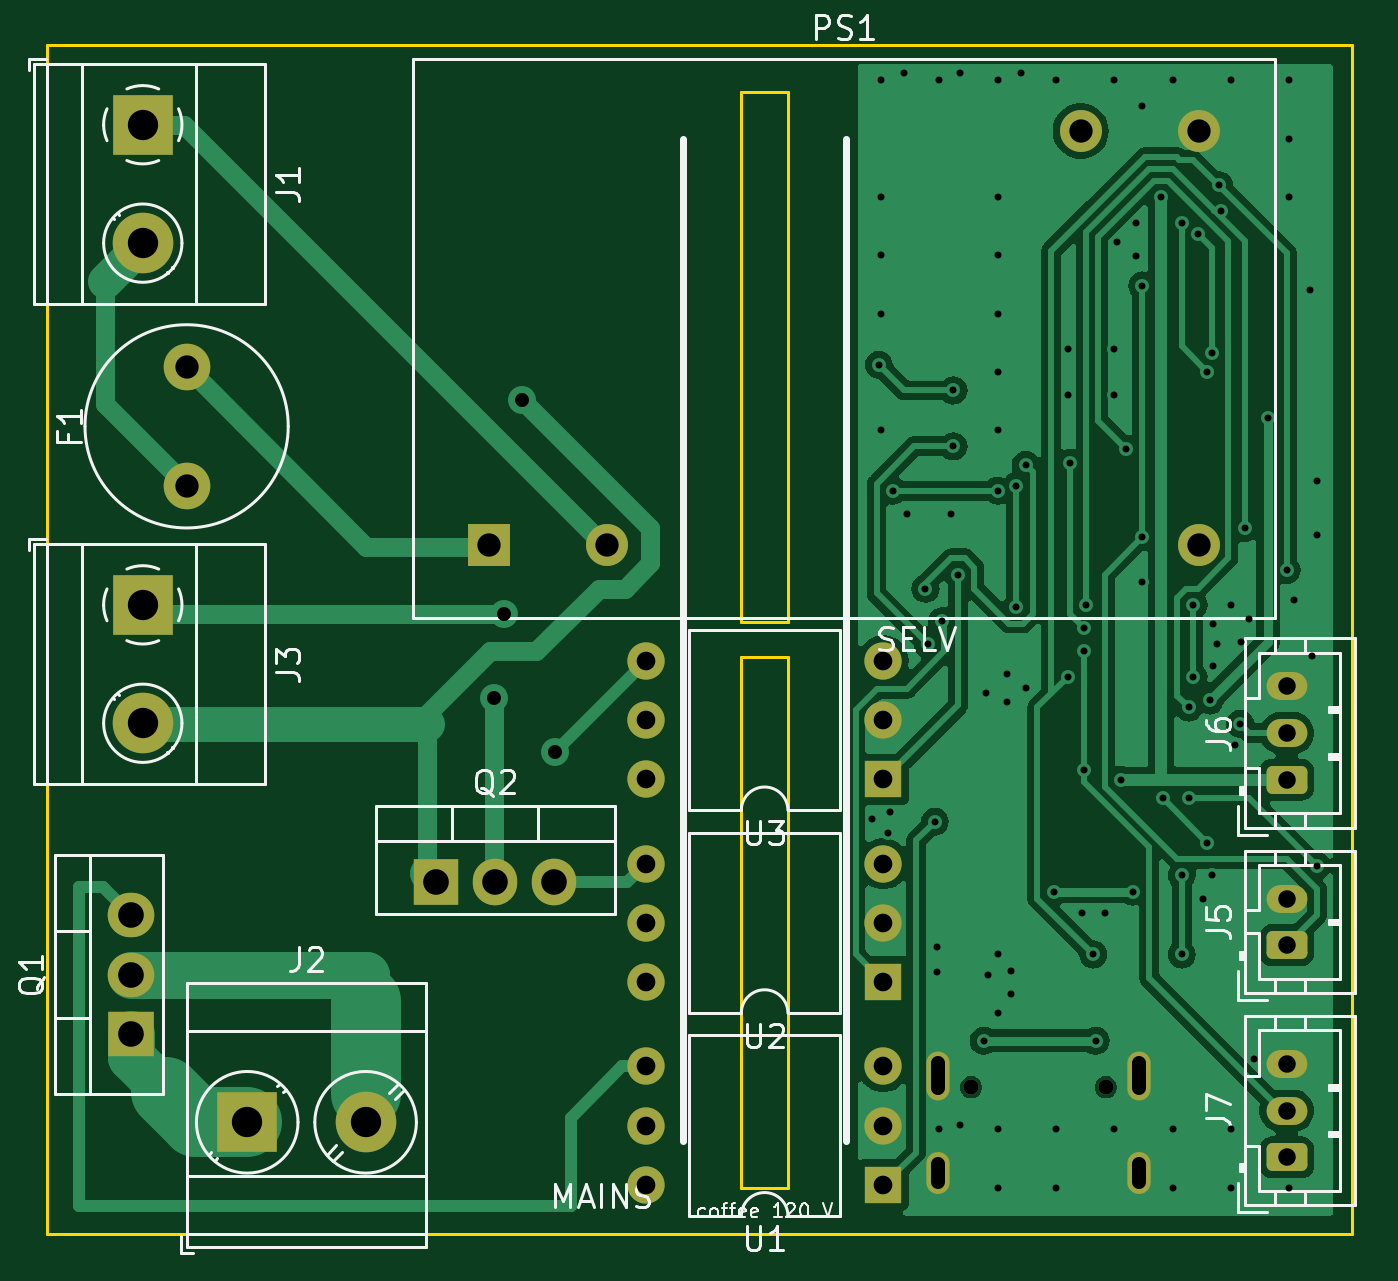
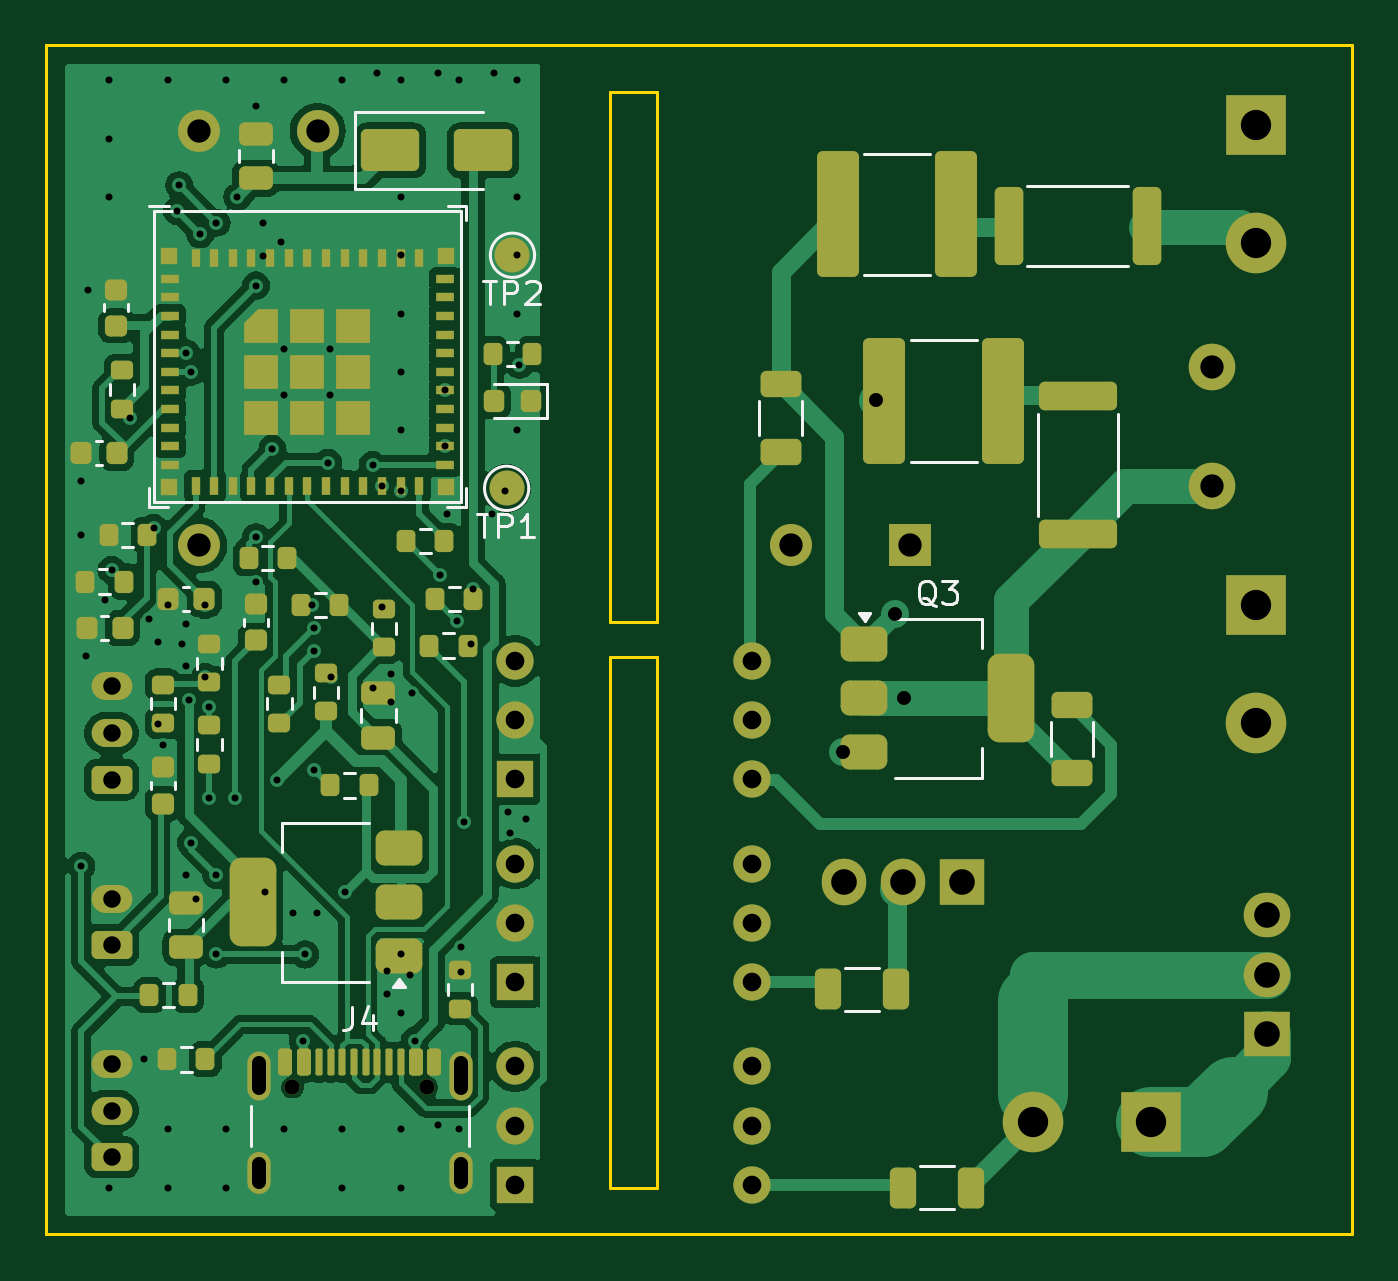
Circuit board: 10 layer files. Board 56.0 x 51.0 mm.
- bottom_copper: coffee-controller-120v-B_Cu.gbl (107194 bytes)
- bottom_mask: coffee-controller-120v-B_Mask.gbs (10263 bytes)
- paste: coffee-controller-120v-B_Paste.gbp (8247 bytes)
- bottom_silk: coffee-controller-120v-B_Silkscreen.gbo (10362 bytes)
- outline: coffee-controller-120v-Edge_Cuts.gm1 (1035 bytes)
- top_copper: coffee-controller-120v-F_Cu.gtl (58388 bytes)
- top_mask: coffee-controller-120v-F_Mask.gts (3131 bytes)
- paste: coffee-controller-120v-F_Paste.gtp (493 bytes)
- top_silk: coffee-controller-120v-F_Silkscreen.gto (29196 bytes)
- drill: coffee-controller-120v.drl (3187 bytes)

=== bottom_copper: coffee-controller-120v-B_Cu.gbl (107194 bytes, source omitted) ===
=== bottom_mask: coffee-controller-120v-B_Mask.gbs (10263 bytes, source omitted) ===
=== paste: coffee-controller-120v-B_Paste.gbp (8247 bytes, source omitted) ===
=== bottom_silk: coffee-controller-120v-B_Silkscreen.gbo (10362 bytes, source omitted) ===
=== outline: coffee-controller-120v-Edge_Cuts.gm1 ===
%TF.GenerationSoftware,KiCad,Pcbnew,7.0.11+dfsg-1build4*%
%TF.CreationDate,2026-11-03T22:20:37-08:00*%
%TF.ProjectId,coffee-controller-120v,636f6666-6565-42d6-936f-6e74726f6c6c,rev?*%
%TF.SameCoordinates,Original*%
%TF.FileFunction,Profile,NP*%
%FSLAX46Y46*%
G04 Gerber Fmt 4.6, Leading zero omitted, Abs format (unit mm)*
G04 Created by KiCad (PCBNEW 7.0.11+dfsg-1build4) date 2026-11-03 22:20:37*
%MOMM*%
%LPD*%
G01*
G04 APERTURE LIST*
%TA.AperFunction,Profile*%
%ADD10C,0.150000*%
%TD*%
G04 APERTURE END LIST*
D10*
X31799999Y-2000000D02*
X31799999Y-24750000D01*
X31799999Y-24750000D02*
X29799999Y-24750000D01*
X29799999Y-24750000D02*
X29799999Y-2000000D01*
X31799999Y-26250000D02*
X31799999Y-49000000D01*
X29799999Y-2000000D02*
X31799999Y-2000000D01*
X0Y-51000000D02*
X0Y0D01*
X29799999Y-26250000D02*
X31799999Y-26250000D01*
X56000000Y-51000000D02*
X0Y-51000000D01*
X56000000Y0D02*
X56000000Y-51000000D01*
X0Y0D02*
X56000000Y0D01*
X29799999Y-49000000D02*
X29799999Y-26250000D01*
X31799999Y-49000000D02*
X29799999Y-49000000D01*
M02*

=== top_copper: coffee-controller-120v-F_Cu.gtl (58388 bytes, source omitted) ===
=== top_mask: coffee-controller-120v-F_Mask.gts ===
%TF.GenerationSoftware,KiCad,Pcbnew,7.0.11+dfsg-1build4*%
%TF.CreationDate,2026-11-03T22:20:37-08:00*%
%TF.ProjectId,coffee-controller-120v,636f6666-6565-42d6-936f-6e74726f6c6c,rev?*%
%TF.SameCoordinates,Original*%
%TF.FileFunction,Soldermask,Top*%
%TF.FilePolarity,Negative*%
%FSLAX46Y46*%
G04 Gerber Fmt 4.6, Leading zero omitted, Abs format (unit mm)*
G04 Created by KiCad (PCBNEW 7.0.11+dfsg-1build4) date 2026-11-03 22:20:37*
%MOMM*%
%LPD*%
G01*
G04 APERTURE LIST*
G04 Aperture macros list*
%AMRoundRect*
0 Rectangle with rounded corners*
0 $1 Rounding radius*
0 $2 $3 $4 $5 $6 $7 $8 $9 X,Y pos of 4 corners*
0 Add a 4 corners polygon primitive as box body*
4,1,4,$2,$3,$4,$5,$6,$7,$8,$9,$2,$3,0*
0 Add four circle primitives for the rounded corners*
1,1,$1+$1,$2,$3*
1,1,$1+$1,$4,$5*
1,1,$1+$1,$6,$7*
1,1,$1+$1,$8,$9*
0 Add four rect primitives between the rounded corners*
20,1,$1+$1,$2,$3,$4,$5,0*
20,1,$1+$1,$4,$5,$6,$7,0*
20,1,$1+$1,$6,$7,$8,$9,0*
20,1,$1+$1,$8,$9,$2,$3,0*%
G04 Aperture macros list end*
%ADD10R,1.600000X1.600000*%
%ADD11O,1.600000X1.600000*%
%ADD12R,2.600000X2.600000*%
%ADD13C,2.600000*%
%ADD14RoundRect,0.250000X0.625000X-0.350000X0.625000X0.350000X-0.625000X0.350000X-0.625000X-0.350000X0*%
%ADD15O,1.750000X1.200000*%
%ADD16C,2.000000*%
%ADD17R,1.800000X1.800000*%
%ADD18C,1.800000*%
%ADD19R,2.000000X1.905000*%
%ADD20O,2.000000X1.905000*%
%ADD21R,1.905000X2.000000*%
%ADD22O,1.905000X2.000000*%
%ADD23C,0.650000*%
%ADD24O,1.000000X1.800000*%
%ADD25O,1.000000X2.100000*%
G04 APERTURE END LIST*
D10*
%TO.C,U2*%
X35880000Y-40185000D03*
D11*
X35880000Y-37645000D03*
X35880000Y-35105000D03*
X25720000Y-35105000D03*
X25720000Y-37645000D03*
X25720000Y-40185000D03*
%TD*%
D10*
%TO.C,U3*%
X35880000Y-31485000D03*
D11*
X35880000Y-28945000D03*
X35880000Y-26405000D03*
X25720000Y-26405000D03*
X25720000Y-28945000D03*
X25720000Y-31485000D03*
%TD*%
D12*
%TO.C,J3*%
X4120000Y-24000000D03*
D13*
X4120000Y-29080000D03*
%TD*%
D12*
%TO.C,J2*%
X8600000Y-46200000D03*
D13*
X13680000Y-46200000D03*
%TD*%
D14*
%TO.C,J7*%
X53200000Y-47700000D03*
D15*
X53200000Y-45700000D03*
X53200000Y-43700000D03*
%TD*%
D14*
%TO.C,J5*%
X53200000Y-38600000D03*
D15*
X53200000Y-36600000D03*
%TD*%
D16*
%TO.C,F1*%
X6000000Y-18880000D03*
X6000000Y-13800000D03*
%TD*%
D10*
%TO.C,U1*%
X35880000Y-48885000D03*
D11*
X35880000Y-46345000D03*
X35880000Y-43805000D03*
X25720000Y-43805000D03*
X25720000Y-46345000D03*
X25720000Y-48885000D03*
%TD*%
D17*
%TO.C,PS1*%
X18960000Y-21450000D03*
D18*
X24040000Y-21450000D03*
X49440000Y-21450000D03*
X49440000Y-3670000D03*
X44360000Y-3670000D03*
%TD*%
D19*
%TO.C,Q1*%
X3620000Y-42400000D03*
D20*
X3620000Y-39860000D03*
X3620000Y-37320000D03*
%TD*%
D21*
%TO.C,Q2*%
X16700000Y-35900000D03*
D22*
X19240000Y-35900000D03*
X21780000Y-35900000D03*
%TD*%
D12*
%TO.C,J1*%
X4120000Y-3400000D03*
D13*
X4120000Y-8480000D03*
%TD*%
D14*
%TO.C,J6*%
X53200000Y-31500000D03*
D15*
X53200000Y-29500000D03*
X53200000Y-27500000D03*
%TD*%
D23*
%TO.C,J4*%
X45440000Y-44695000D03*
X39660000Y-44695000D03*
D24*
X46870000Y-48375000D03*
D25*
X46870000Y-44195000D03*
D24*
X38230000Y-48375000D03*
D25*
X38230000Y-44195000D03*
%TD*%
M02*

=== paste: coffee-controller-120v-F_Paste.gtp ===
%TF.GenerationSoftware,KiCad,Pcbnew,7.0.11+dfsg-1build4*%
%TF.CreationDate,2026-11-03T22:20:37-08:00*%
%TF.ProjectId,coffee-controller-120v,636f6666-6565-42d6-936f-6e74726f6c6c,rev?*%
%TF.SameCoordinates,Original*%
%TF.FileFunction,Paste,Top*%
%TF.FilePolarity,Positive*%
%FSLAX46Y46*%
G04 Gerber Fmt 4.6, Leading zero omitted, Abs format (unit mm)*
G04 Created by KiCad (PCBNEW 7.0.11+dfsg-1build4) date 2026-11-03 22:20:37*
%MOMM*%
%LPD*%
G01*
G04 APERTURE LIST*
G04 APERTURE END LIST*
M02*

=== top_silk: coffee-controller-120v-F_Silkscreen.gto (29196 bytes, source omitted) ===
=== drill: coffee-controller-120v.drl ===
M48
; DRILL file {KiCad 7.0.11+dfsg-1build4} date Tue Nov  3 22:20:38 2026
; FORMAT={-:-/ absolute / metric / decimal}
; #@! TF.CreationDate,2026-11-03T22:20:38-08:00
; #@! TF.GenerationSoftware,Kicad,Pcbnew,7.0.11+dfsg-1build4
; #@! TF.FileFunction,MixedPlating,1,2
FMAT,2
METRIC
; #@! TA.AperFunction,Plated,PTH,ViaDrill
T1C0.300
; #@! TA.AperFunction,Plated,PTH,ViaDrill
T2C0.600
; #@! TA.AperFunction,Plated,PTH,ComponentDrill
T3C0.600
; #@! TA.AperFunction,Plated,PTH,ComponentDrill
T4C0.750
; #@! TA.AperFunction,Plated,PTH,ComponentDrill
T5C0.800
; #@! TA.AperFunction,Plated,PTH,ComponentDrill
T6C1.000
; #@! TA.AperFunction,Plated,PTH,ComponentDrill
T7C1.100
; #@! TA.AperFunction,Plated,PTH,ComponentDrill
T8C1.300
; #@! TA.AperFunction,NonPlated,NPTH,ComponentDrill
T9C0.650
%
G90
G05
T1
X35.4Y-33.2
X35.7Y-13.7
X35.8Y-1.5
X35.8Y-6.5
X35.8Y-9.0
X35.8Y-11.5
X35.8Y-16.5
X36.1Y-33.8
X36.2Y-32.9
X36.3Y-19.1
X36.8Y-1.2
X36.9Y-20.1
X37.7Y-23.3
X37.8Y-25.7
X38.1Y-33.3
X38.2Y-38.7
X38.2Y-39.748
X38.3Y-1.5
X38.3Y-46.5
X38.4Y-24.7
X38.8Y-20.1
X38.9Y-14.8
X38.9Y-17.2
X39.1Y-22.7
X39.2Y-1.2
X39.2Y-46.3
X40.2Y-42.7
X40.3Y-27.8
X40.378Y-39.901
X40.8Y-1.5
X40.8Y-6.5
X40.8Y-9.0
X40.8Y-11.5
X40.8Y-14.0
X40.8Y-16.5
X40.8Y-19.1
X40.8Y-39.0
X40.8Y-41.5
X40.8Y-46.5
X40.8Y-49.0
X41.2Y-26.983
X41.2Y-28.183
X41.378Y-39.7
X41.378Y-40.7
X41.6Y-18.9
X41.6Y-24.1
X41.8Y-1.2
X42.0Y-18.0
X42.0Y-27.583
X43.2Y-36.3
X43.3Y-1.5
X43.3Y-46.5
X43.3Y-49.0
X43.8Y-27.1
X43.812Y-13.012
X43.812Y-14.987
X43.9Y-17.9
X44.4Y-37.201
X44.5Y-25.0
X44.5Y-26.0
X44.5Y-31.1
X44.6Y-24.0
X44.9Y-39.0
X45.0Y-42.7
X45.4Y-37.201
X45.787Y-13.012
X45.787Y-14.987
X45.8Y-1.5
X45.8Y-46.5
X45.925Y-8.43
X46.1Y-31.5
X46.3Y-17.3
X46.6Y-36.3
X46.725Y-7.63
X46.725Y-9.03
X47.0Y-2.6
X47.0Y-10.3
X47.0Y-21.1
X47.0Y-23.0
X47.8Y-6.5
X47.9Y-32.3
X48.3Y-1.5
X48.3Y-46.5
X48.3Y-49.0
X48.7Y-7.6
X48.7Y-35.6
X48.7Y-39.0
X49.0Y-28.4
X49.0Y-32.3
X49.2Y-24.0
X49.2Y-27.1
X49.4Y-8.1
X49.6Y-36.601
X49.8Y-14.0
X49.8Y-34.2
X49.9Y-28.1
X50.0Y-13.2
X50.0Y-35.6
X50.026Y-24.802
X50.026Y-26.602
X50.2Y-25.7
X50.3Y-6.0
X50.4Y-7.1
X50.8Y-1.5
X50.8Y-24.0
X50.8Y-46.5
X50.8Y-49.0
X51.0Y-30.0
X51.2Y-29.1
X51.225Y-25.602
X51.4Y-20.7
X51.6Y-24.6
X51.8Y-43.5
X52.4Y-16.0
X53.2Y-22.5
X53.3Y-1.5
X53.3Y-4.0
X53.3Y-6.5
X53.3Y-49.0
X53.5Y-23.8
X54.2Y-10.5
X54.3Y-26.2
X54.5Y-18.7
X54.5Y-21.0
X54.5Y-35.2
T2
X19.2Y-28.0
X19.6Y-24.4
X20.4Y-15.2
X21.8Y-30.3
T4
X53.2Y-27.5
X53.2Y-29.5
X53.2Y-31.5
X53.2Y-36.6
X53.2Y-38.6
X53.2Y-43.7
X53.2Y-45.7
X53.2Y-47.7
T5
X25.72Y-26.405
X25.72Y-28.945
X25.72Y-31.485
X25.72Y-35.105
X25.72Y-37.645
X25.72Y-40.185
X25.72Y-43.805
X25.72Y-46.345
X25.72Y-48.885
X35.88Y-26.405
X35.88Y-28.945
X35.88Y-31.485
X35.88Y-35.105
X35.88Y-37.645
X35.88Y-40.185
X35.88Y-43.805
X35.88Y-46.345
X35.88Y-48.885
T6
X6.0Y-13.8
X6.0Y-18.88
X18.96Y-21.45
X24.04Y-21.45
X44.36Y-3.67
X49.44Y-3.67
X49.44Y-21.45
T7
X3.62Y-37.32
X3.62Y-39.86
X3.62Y-42.4
X16.7Y-35.9
X19.24Y-35.9
X21.78Y-35.9
T8
X4.12Y-3.4
X4.12Y-8.48
X4.12Y-24.0
X4.12Y-29.08
X8.6Y-46.2
X13.68Y-46.2
T9
X39.66Y-44.695
X45.44Y-44.695
T3
X38.23Y-44.745G85X38.23Y-43.645
G05
X38.23Y-48.775G85X38.23Y-47.975
G05
X46.87Y-44.745G85X46.87Y-43.645
G05
X46.87Y-48.775G85X46.87Y-47.975
G05
M30
